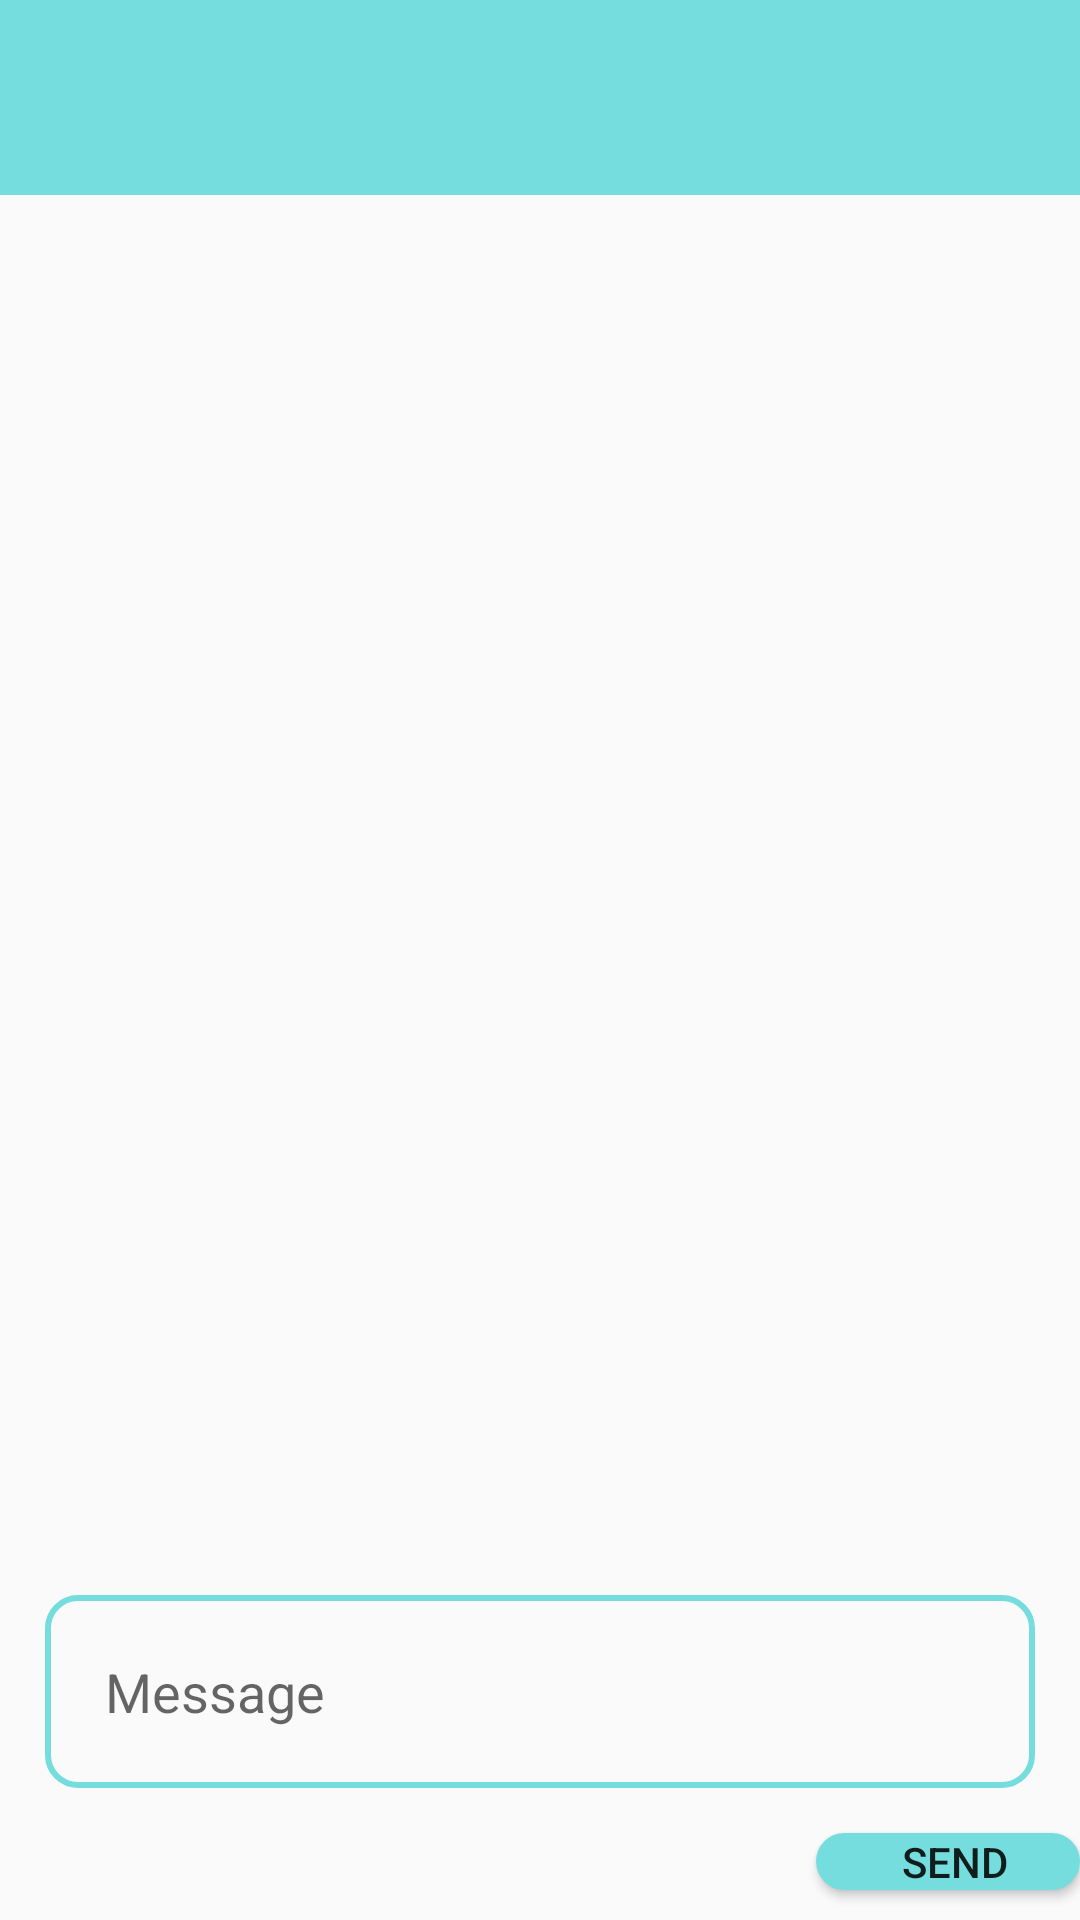

Layout XML and referenced resources for this Android screen:
<!-- AndroidManifest.xml: application theme AppTheme -->
<!-- res/layout/activity_chat.xml -->
<?xml version="1.0" encoding="utf-8"?>
<LinearLayout xmlns:android="http://schemas.android.com/apk/res/android"
    xmlns:app="http://schemas.android.com/apk/res-auto"
    xmlns:tools="http://schemas.android.com/tools"
    android:layout_width="match_parent"
    android:layout_height="match_parent"
    android:orientation="vertical"
    tools:context=".ui.ChatActivity">

    <androidx.appcompat.widget.Toolbar
        android:id="@+id/chat_toolbar"
        android:layout_width="match_parent"
        android:layout_height="@dimen/toolbar_height"
        android:background="?attr/colorPrimary"
        android:minHeight="?attr/actionBarSize"
        android:theme="?attr/actionBarTheme">


        <TextView
            android:id="@+id/titleView"
            android:layout_width="wrap_content"
            android:layout_height="wrap_content"
            android:layout_gravity="center"
            android:textColor="@color/black"
            android:textSize="@dimen/row_font_size"
            android:textStyle="bold" />

    </androidx.appcompat.widget.Toolbar>

    <androidx.recyclerview.widget.RecyclerView
        android:id="@+id/chatRecyclerView"
        android:layout_width="match_parent"
        android:layout_height="0dp"
        android:layout_marginLeft="@dimen/recycView_horizontal_margin"
        android:layout_marginTop="@dimen/recycView_vertical_margin"
        android:layout_marginRight="@dimen/recycView_horizontal_margin"
        android:layout_marginBottom="@dimen/recycView_vertical_margin"
        android:layout_weight="1"
        app:layoutManager="androidx.recyclerview.widget.LinearLayoutManager" />









    <LinearLayout
        android:layout_width="match_parent"
        android:layout_height="wrap_content"
        android:layout_margin="15dp"
        android:orientation="vertical"
        android:background="@drawable/input_box_bg">

        <EditText
            android:id="@+id/msgInput"
            android:layout_width="match_parent"
            android:layout_height="wrap_content"
            android:layout_margin="20dp"
            android:background="@color/fui_transparent"
            android:ems="10"
            android:gravity="start|top"
            android:inputType="textMultiLine"
            android:maxLength="300"
            android:maxLines="5"
            android:hint="@string/message"
            android:scrollbars="vertical" />

    </LinearLayout>


    <Button
        android:id="@+id/btnSend"
        android:layout_width="wrap_content"
        android:layout_height="wrap_content"
        android:layout_gravity="end"
        android:layout_marginBottom="10dp"
        android:background="@drawable/send_btn_bg"
        android:minHeight="0dp"
        android:paddingLeft="5dp"
        android:text="@string/send" />

</LinearLayout>
<!-- resources referenced by this layout -->
<resources>
  <color name="black">#585858</color>
  <dimen name="recycView_horizontal_margin">30dp</dimen>
  <dimen name="recycView_vertical_margin">30dp</dimen>
  <dimen name="row_font_size">16sp</dimen>
  <dimen name="toolbar_height">65dp</dimen>
  <!-- drawable input_box_bg (drawable) -->
  <?xml version="1.0" encoding="utf-8"?>
  <shape xmlns:android="http://schemas.android.com/apk/res/android">
  
  
      <stroke android:color="@color/colorPrimary" android:width="2dp"/>
  
      <corners android:radius="10dp"/>
  
  
  </shape>
  <!-- drawable send_btn_bg (drawable) -->
  <?xml version="1.0" encoding="utf-8"?>
  <shape xmlns:android="http://schemas.android.com/apk/res/android">
  
      <solid android:color="@color/colorPrimary"/>
  
      <stroke android:color="@color/colorPrimary" android:width="6dp"/>
  
      <corners android:radius="10dp"/>
  
  
  </shape>
  <string name="message">Message</string>
  <string name="send">Send</string>
  <style name="AppTheme" parent="Theme.AppCompat.Light.NoActionBar">
          
          <item name="colorPrimary">@color/colorPrimary</item>
          <item name="colorPrimaryDark">@color/colorPrimaryDark</item>
          <item name="colorAccent">@color/colorAccent</item>
  
          <item name="actionOverflowMenuStyle">@style/OverFlowMenu</item>
      </style>
  <color name="colorPrimary">#75DDDD</color>
  <color name="colorPrimaryDark">#007EA7</color>
  <color name="colorAccent">#F2C078</color>
  <style name="OverFlowMenu" parent="Widget.AppCompat.PopupMenu.Overflow">
          <item name="android:overlapAnchor">false</item>
          <item name="android:dropDownVerticalOffset">@dimen/vertical_dropdown_offset</item>
          <item name="android:dropDownHorizontalOffset">0dp</item>
      </style>
  <dimen name="vertical_dropdown_offset">14dp</dimen>
</resources>
